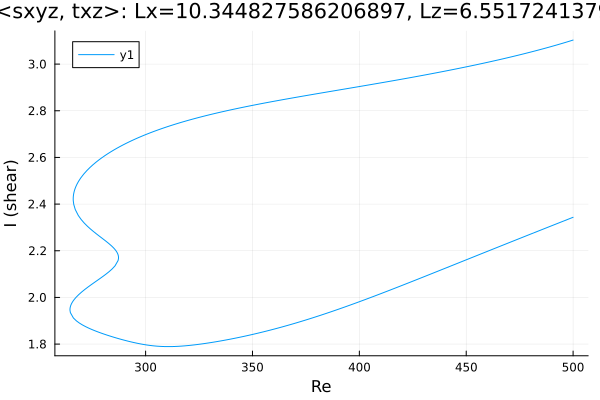

Values plotted in this chart, from the file beside it:
Re, shear
500.0, 3.103
499.6, 3.102
498.2, 3.098
496.8, 3.094
495.4, 3.09
494, 3.086
492.6, 3.083
491.2, 3.079
489.7, 3.075
488.3, 3.072
486.9, 3.068
485.5, 3.064
484.1, 3.061
483.8, 3.06
482.4, 3.057
481, 3.054
479.6, 3.05
478.2, 3.047
476.7, 3.044
475.3, 3.04
473.9, 3.037
472.5, 3.034
471.1, 3.031
469.7, 3.028
468.3, 3.025
466.8, 3.022
465.4, 3.019
464, 3.016
462.6, 3.013
461.2, 3.01
459.8, 3.007
458.4, 3.004
456.9, 3.002
455.5, 2.999
454.1, 2.996
452.7, 2.993
451.3, 2.991
449.9, 2.988
448.5, 2.985
447, 2.983
445.6, 2.98
444.2, 2.977
442.8, 2.975
441.4, 2.972
440, 2.97
438.6, 2.967
437.1, 2.965
435.7, 2.962
434.3, 2.96
432.9, 2.957
431.5, 2.955
430.1, 2.952
428.7, 2.95
427.2, 2.948
425.8, 2.945
424.4, 2.943
423, 2.941
421.6, 2.938
420.2, 2.936
418.8, 2.934
... 464 more rows
